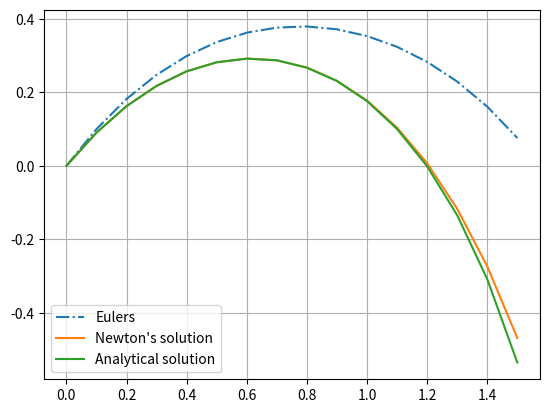

Reproduce this figure in Python.
import numpy as np
import matplotlib.pyplot as plt
import scipy as sip
import sympy as sp
import scipy.special as sss

#defining the function y'=f(x,y):
def f(x,y):
    return 1-3*x + y + x**2 +x*y

#Newton's solution:
def Newtons_sol(x):  
    return x - x**2 + (x**3)/3 - (x**4)/6 + (x**5)/30 - (x**6)/45

#Analytical solution:
def a_sol(x):
    return (3*np.sqrt(2*np.pi*np.e)*np.exp(x*(1+x/2))*(sss.erf((np.sqrt(2)/2)*(1+x))- sss.erf(np.sqrt(2)/2)) + 
    4*(1- np.exp(x*(1+x/2)))-x)

"""General Euler's method, input-parameters:
- x0: x-start
- x1: x-end
- h: step-size
- y0: initial condition y(x0) = y0
- f: f=y'(x)
"""

def eulers(x0,x1, h, y0, f):
    
    x= np.arange(x0,x1+h,h)
    y = np.zeros(np.size(x),float)

    for i in range(np.size(x)):
        y[i] = y0
        y0 = y0 + h*f(x0,y0) #the Euler's step of computing next value of y
        x0 = x0 + h
    
    return x,y

x0 = 0.0
x1 = 1.5
h = 0.1
y0 = 0
x,y = eulers(x0,x1,h, y0, f)

plt.plot(x,y, linestyle = '-.',label = "Eulers")
plt.plot(x, Newtons_sol(x), label = "Newton's solution")
plt.plot(x, a_sol(x), label = "Analytical solution")
plt.legend()
plt.grid()
plt.show()
